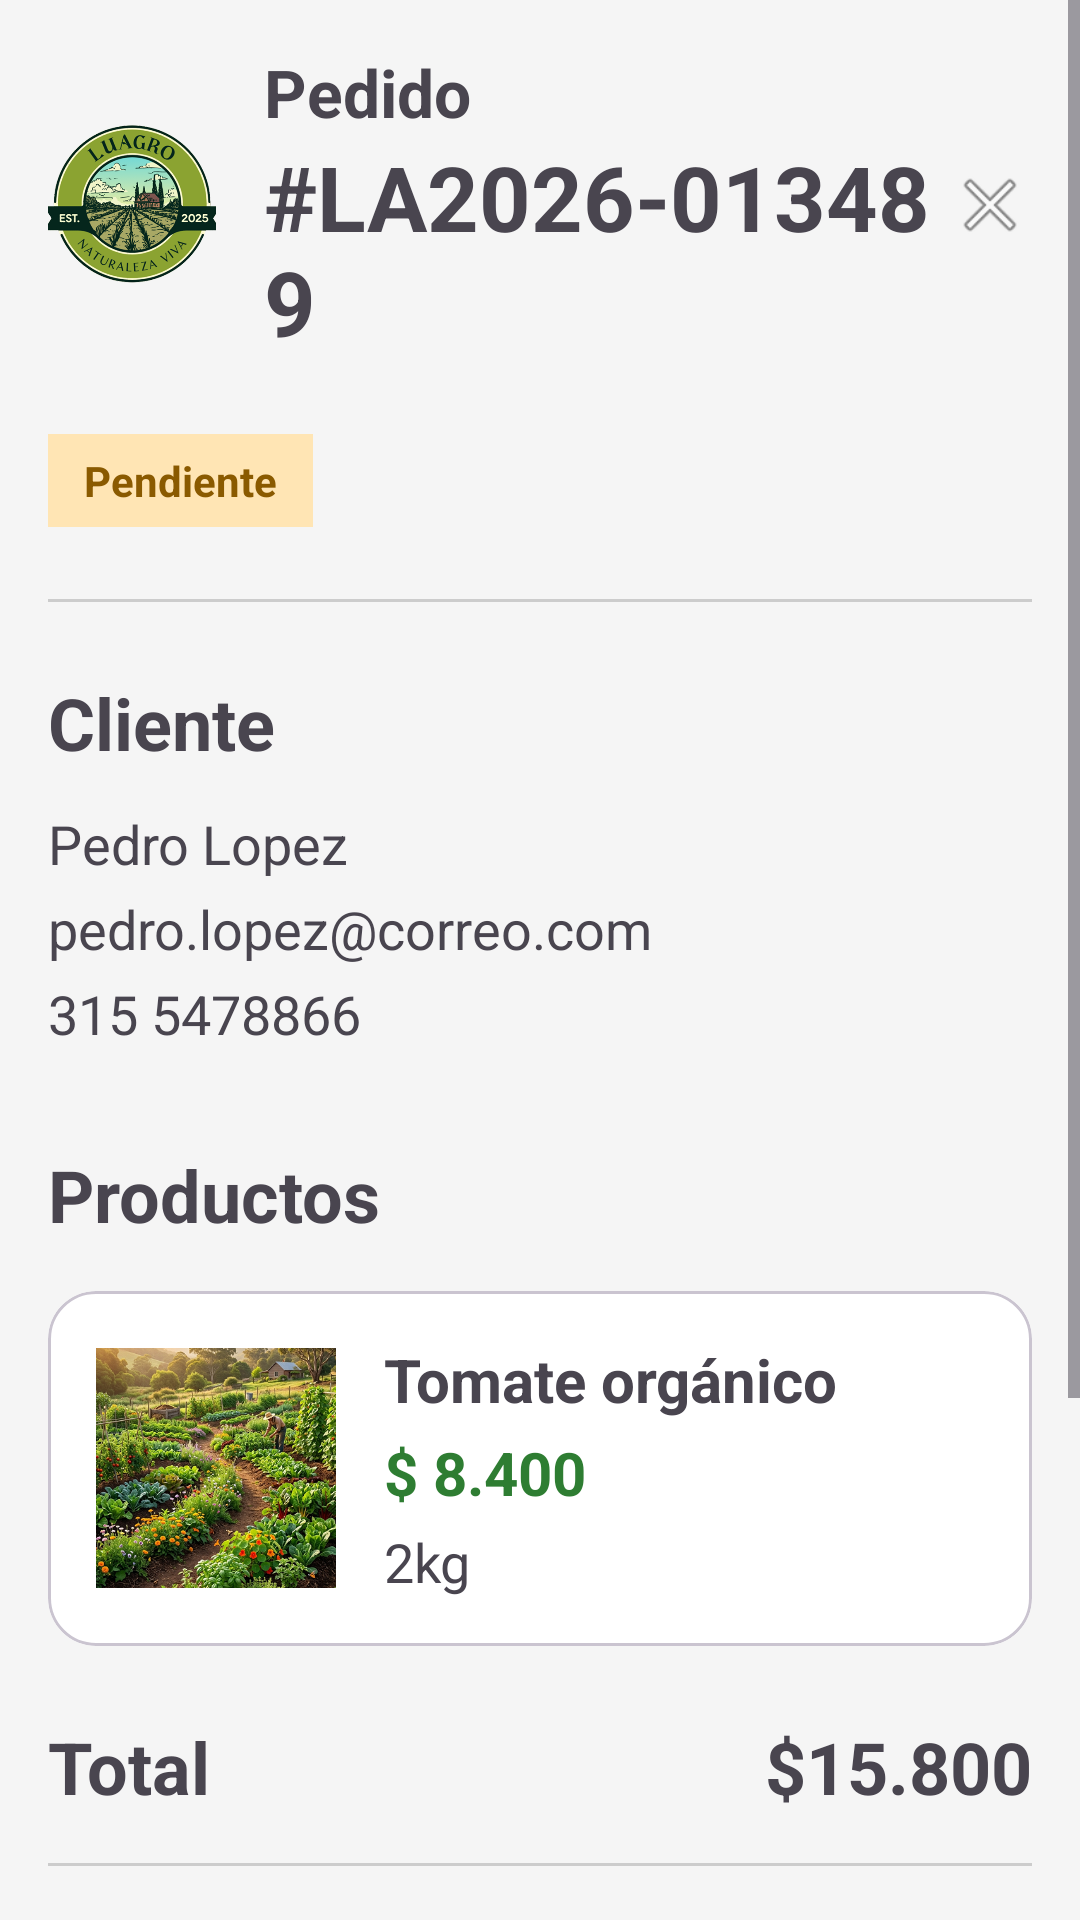

Produce the Android XML layout that renders to this screen, including the resource entries it uses.
<!-- AndroidManifest.xml: application theme Theme.Luagro -->
<!-- res/layout/activity_order_info.xml -->
<?xml version="1.0" encoding="utf-8"?>
<ScrollView
    xmlns:android="http://schemas.android.com/apk/res/android"
    xmlns:app="http://schemas.android.com/apk/res-auto"
    android:layout_width="match_parent"
    android:layout_height="match_parent"
    android:background="@color/light_gray">

    <LinearLayout
        android:layout_width="match_parent"
        android:layout_height="wrap_content"
        android:orientation="vertical"
        android:padding="16dp">

        

        <LinearLayout
            android:layout_width="match_parent"
            android:layout_height="wrap_content"
            android:gravity="center_vertical">

            <ImageView
                android:layout_width="56dp"
                android:layout_height="56dp"
                android:src="@drawable/logo_luagro"/>

            <LinearLayout
                android:layout_width="0dp"
                android:layout_height="wrap_content"
                android:layout_weight="1"
                android:orientation="vertical"
                android:layout_marginStart="16dp">

                <TextView
                    android:layout_width="wrap_content"
                    android:layout_height="wrap_content"
                    android:text="@string/pedido"
                    android:textSize="22sp"
                    android:textStyle="bold"/>

                <TextView
                    android:layout_width="wrap_content"
                    android:layout_height="wrap_content"
                    android:text="@string/la2026_013489"
                    android:textSize="30sp"
                    android:textStyle="bold"/>

            </LinearLayout>

            <ImageView
                android:layout_width="28dp"
                android:layout_height="28dp"
                android:src="@android:drawable/ic_menu_close_clear_cancel"/>

        </LinearLayout>

        

        <TextView
            android:layout_width="wrap_content"
            android:layout_height="wrap_content"
            android:text="@string/pendiente"
            android:textStyle="bold"
            android:textColor="#8A5A00"
            android:background="#FFE5B4"
            android:paddingHorizontal="12dp"
            android:paddingVertical="6dp"
            android:layout_marginTop="24dp"/>

        

        <View
            android:layout_width="match_parent"
            android:layout_height="1dp"
            android:layout_marginTop="24dp"
            android:background="#CCCCCC"/>

        

        <TextView
            android:layout_width="wrap_content"
            android:layout_height="wrap_content"
            android:text="@string/cliente"
            android:textStyle="bold"
            android:textSize="24sp"
            android:layout_marginTop="24dp"/>

        <TextView
            android:layout_width="wrap_content"
            android:layout_height="wrap_content"
            android:text="@string/pedro_lopez"
            android:textSize="18sp"
            android:layout_marginTop="12dp"/>

        <TextView
            android:layout_width="wrap_content"
            android:layout_height="wrap_content"
            android:text="@string/pedro_lopez_correo_com"
            android:textSize="18sp"
            android:layout_marginTop="4dp"/>

        <TextView
            android:layout_width="wrap_content"
            android:layout_height="wrap_content"
            android:text="@string/_315_5478866"
            android:textSize="18sp"
            android:layout_marginTop="4dp"/>

        

        <TextView
            android:layout_width="wrap_content"
            android:layout_height="wrap_content"
            android:text="@string/productos"
            android:textStyle="bold"
            android:textSize="24sp"
            android:layout_marginTop="32dp"/>

        

        <com.google.android.material.card.MaterialCardView
            android:layout_width="match_parent"
            android:layout_height="wrap_content"
            android:layout_marginTop="16dp"
            app:cardCornerRadius="16dp"
            app:cardBackgroundColor="@color/white">

            <LinearLayout
                android:layout_width="match_parent"
                android:layout_height="wrap_content"
                android:orientation="horizontal"
                android:padding="16dp"
                android:gravity="center_vertical">

                <ImageView
                    android:layout_width="80dp"
                    android:layout_height="80dp"
                    android:src="@drawable/fondo_login"
                    android:scaleType="centerCrop"/>

                <LinearLayout
                    android:layout_width="wrap_content"
                    android:layout_height="wrap_content"
                    android:orientation="vertical"
                    android:layout_marginStart="16dp">

                    <TextView
                        android:layout_width="wrap_content"
                        android:layout_height="wrap_content"
                        android:text="@string/tomate_org_nico"
                        android:textStyle="bold"
                        android:textSize="20sp"/>

                    <TextView
                        android:layout_width="wrap_content"
                        android:layout_height="wrap_content"
                        android:text="@string/_8_400"
                        android:textStyle="bold"
                        android:textColor="@color/primary_green"
                        android:textSize="20sp"
                        android:layout_marginTop="4dp"/>

                    <TextView
                        android:layout_width="wrap_content"
                        android:layout_height="wrap_content"
                        android:text="@string/_2kg"
                        android:textSize="18sp"
                        android:layout_marginTop="4dp"/>

                </LinearLayout>

            </LinearLayout>

        </com.google.android.material.card.MaterialCardView>

        

        <LinearLayout
            android:layout_width="match_parent"
            android:layout_height="wrap_content"
            android:layout_marginTop="24dp"
            android:orientation="horizontal">

            <TextView
                android:layout_width="0dp"
                android:layout_height="wrap_content"
                android:layout_weight="1"
                android:text="@string/total"
                android:textStyle="bold"
                android:textSize="24sp"/>

            <TextView
                android:layout_width="wrap_content"
                android:layout_height="wrap_content"
                android:text="@string/_15_800"
                android:textStyle="bold"
                android:textSize="24sp"/>

        </LinearLayout>

        

        <View
            android:layout_width="match_parent"
            android:layout_height="1dp"
            android:layout_marginTop="16dp"
            android:background="#CCCCCC"/>

        

        <TextView
            android:layout_width="wrap_content"
            android:layout_height="wrap_content"
            android:text="@string/direcci_n_de_entrega"
            android:textStyle="bold"
            android:textSize="24sp"
            android:layout_marginTop="24dp"/>

        <TextView
            android:layout_width="wrap_content"
            android:layout_height="wrap_content"
            android:text="@string/calle_1_2_3_torre_5_apto_902"
            android:textSize="18sp"
            android:layout_marginTop="16dp"/>

        <TextView
            android:layout_width="wrap_content"
            android:layout_height="wrap_content"
            android:text="@string/bogot_colombia2"
            android:textSize="18sp"
            android:layout_marginTop="8dp"/>

        

        <Button
            android:layout_width="match_parent"
            android:layout_height="56dp"
            android:layout_marginTop="32dp"
            android:layout_marginBottom="24dp"
            android:text="@string/marcar_como_enviado"
            android:textColor="@color/white"
            android:textStyle="bold"
            android:textAllCaps="false"
            android:background="@drawable/rounded_button"/>

    </LinearLayout>

</ScrollView>
<!-- resources referenced by this layout -->
<resources>
  <color name="light_gray">#F5F5F5</color>
  <color name="primary_green">#2E7D32</color>
  <color name="white">#FFFFFF</color>
  <!-- drawable fondo_login: png bitmap (drawable, 655172 bytes) -->
  <!-- drawable logo_luagro: png bitmap (drawable, 153156 bytes) -->
  <!-- drawable rounded_button (drawable) -->
  <?xml version="1.0" encoding="utf-8"?>
  <shape xmlns:android="http://schemas.android.com/apk/res/android" android:shape="rectangle">
  
      <solid android:color="@color/primary_green"/>
  
      <corners android:radius="16dp"/>
  
  </shape>
  <string name="_15_800">$15.800</string>
  <string name="_2kg">2kg</string>
  <string name="_315_5478866">315 5478866</string>
  <string name="_8_400">$ 8.400</string>
  <string name="bogot_colombia2">Bogotá, Colombia</string>
  <string name="calle_1_2_3_torre_5_apto_902">Calle 1 #2-3 Torre 5 Apto 902</string>
  <string name="cliente">Cliente</string>
  <string name="direcci_n_de_entrega">Dirección de entrega</string>
  <string name="la2026_013489">#LA2026-013489</string>
  <string name="marcar_como_enviado">Marcar como enviado</string>
  <string name="pedido">Pedido</string>
  <string name="pedro_lopez">Pedro Lopez</string>
  <string name="pedro_lopez_correo_com">pedro.lopez@correo.com</string>
  <string name="pendiente">Pendiente</string>
  <string name="productos">Productos</string>
  <string name="tomate_org_nico">Tomate orgánico</string>
  <string name="total">Total</string>
  <style name="Theme.Luagro" parent="Theme.Material3.Light.NoActionBar">
  
          
  
          <item name="colorPrimary">@color/primary_green</item>
          <item name="colorPrimaryContainer">@color/dark_green</item>
  
          
  
          <item name="colorSecondary">@color/accent_green</item>
  
          
  
          <item name="android:statusBarColor">
              @color/dark_green
          </item>
  
          
  
          <item name="android:navigationBarColor">
              @color/primary_green
          </item>
  
      </style>
  <color name="dark_green">#1B5E20</color>
  <color name="accent_green">#66BB6A</color>
</resources>
